Run: headless pygame with SDL's dummy video driver; simulated clock (each Clock.tick advances the game by its frame time, no real sleeping); random seed 0; keys injected as events and as key.get_pressed() state; no mouse input.
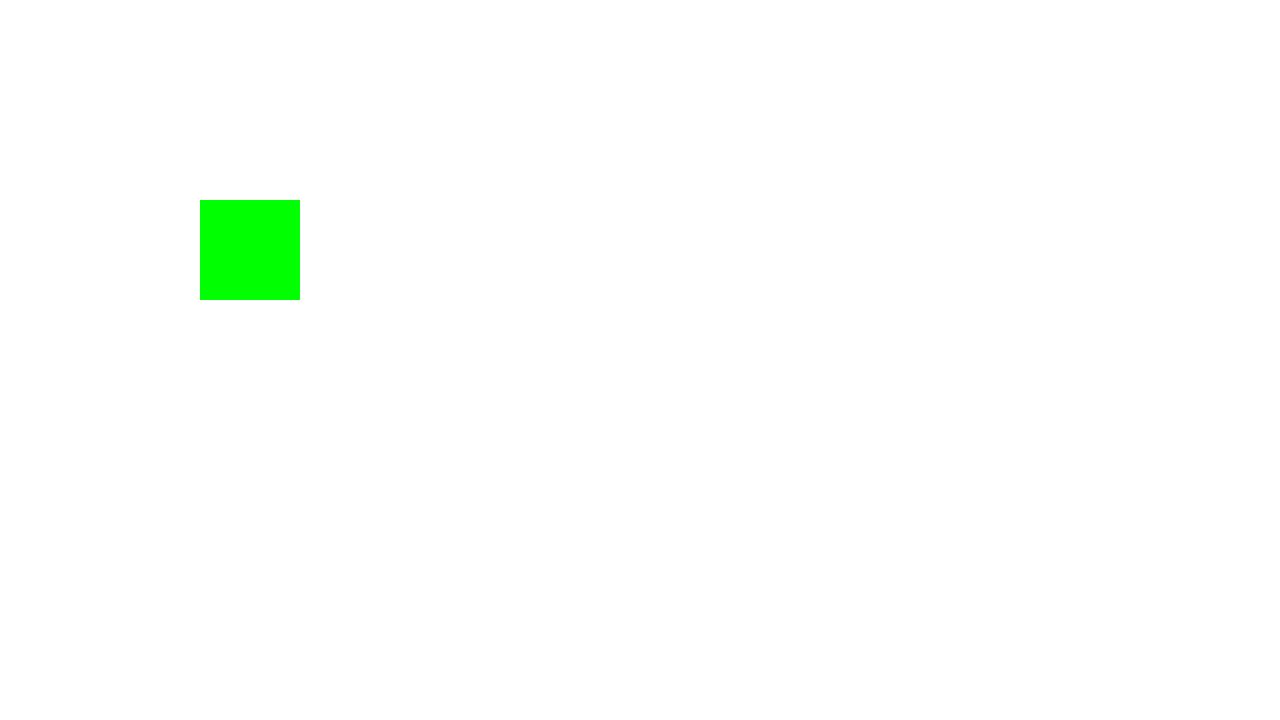
Frame 1 of 4 · flips 1–60 · no input
Frame 2 of 4 · flips 61–180 · tapped SPACE, RETURN · held RIGHT (→), D · screen unchanged from frame 1, image omitted
Frame 3 of 4 · flips 181–300 · held DOWN (↓), S · screen unchanged from frame 2, image omitted
Frame 4 of 4 · flips 301–420 · held LEFT (←), A, UP (↑), W · screen unchanged from frame 3, image omitted

The pygame program that drew these frames:

import pygame
#from handle_movements import Handle

pygame.init()

class Player():
    def __init__(self, x, y, width, height):
        self.x = x
        self.y = y
        self.width = width
        self.height = height
        self.rect = pygame.Rect(self.x, self.y, self.width, self.height)
        #self.handle = Handle(x, y)

    def move(self):
        key = pygame.key.get_pressed()
        if key[pygame.K_RIGHT]:
            self.rect.x += 5
        elif key[pygame.K_LEFT]:
            self.rect.x -= 5
        elif key[pygame.K_UP]:
            self.rect.y -= 5
        elif key[pygame.K_DOWN]:
            self.rect.y += 5
    def npc_talk(self):
        font = pygame.font.Font(None, 32)
        text = font.render("Hello, player!", True, (0,0,0))
        screen.blit(text, (npc.x, npc.y - 35))

    def npc_hit(self):
        return self.rect.colliderect(npc.rect)

    def draw(self):
        pygame.draw.rect(screen, (255, 0, 0), self.rect)

    def update(self):
        #self.draw()
        #self.move()
        if self.npc_hit():
            self.npc_talk()

class NPC():
    def __init__(self, x, y, width, height):
        self.x = x
        self.y = y
        self.width = width
        self.height = height
        self.rect = pygame.Rect(self.x, self.y, self.width, self.height)
        self.dialogue = "Well, well, look who thinks they can challenge me. Let’s see how well you hack your way out of this."
        self.font = pygame.font.Font(None, 32)  # You can choose a specific font and size

    def draw(self):
        pygame.draw.rect(screen, (0, 255, 0), self.rect)

    def draw_dialogue_box(self):
        # Draw the dialogue box
        box_width = 400
        box_height = 100
        box_x = (screen.get_width() - box_width) // 2
        box_y = screen.get_height() - box_height - 20  # 20 pixels from the bottom

        # Draw the box
        pygame.draw.rect(screen, (0, 0, 0), (box_x, box_y, box_width, box_height))  # Black box
        pygame.draw.rect(screen, (255, 255, 255), (box_x + 5, box_y + 5, box_width - 10, box_height - 10))  # White inner box

        # Split the dialogue into lines
        words = self.dialogue.split(' ')
        lines = []
        current_line = ""

        for word in words:
            test_line = current_line + word + ' '
            if self.font.size(test_line)[0] <= box_width - 10:  # 10 pixels padding
                current_line = test_line
            else:
                lines.append(current_line)
                current_line = word + ' '
        lines.append(current_line)

        # Draw each line centered within the box with proper spacing
        total_height = len(lines) * self.font.get_height()  # Total height of all lines
        start_y = box_y + (box_height - total_height) // 2  # Center the text vertically

        for line in lines:
            line_surface = self.font.render(line, True, (255, 0, 0))  # Red text
            line_rect = line_surface.get_rect(center=(box_x + box_width // 2, start_y))
            screen.blit(line_surface, line_rect)
            start_y += self.font.get_height()  # Move down for the next line

width = 1280
height = 720
screen = pygame.display.set_mode((width, height))
clock = pygame.time.Clock()

player = Player(100, 100, 50, 50)
npc = NPC(200, 200, 100, 100)

run = True
while run:
    for event in pygame.event.get():
        if event.type == pygame.QUIT:
            run = False

    screen.fill((255, 255, 255))
    npc.draw()
    player.update()
    
    if player.npc_hit():
        npc.draw_dialogue_box()  # Draw the dialogue box when colliding with NPC
    
    #self.handle.handle_mov(event)

    pygame.display.flip()
    clock.tick(60)
pygame.quit()
